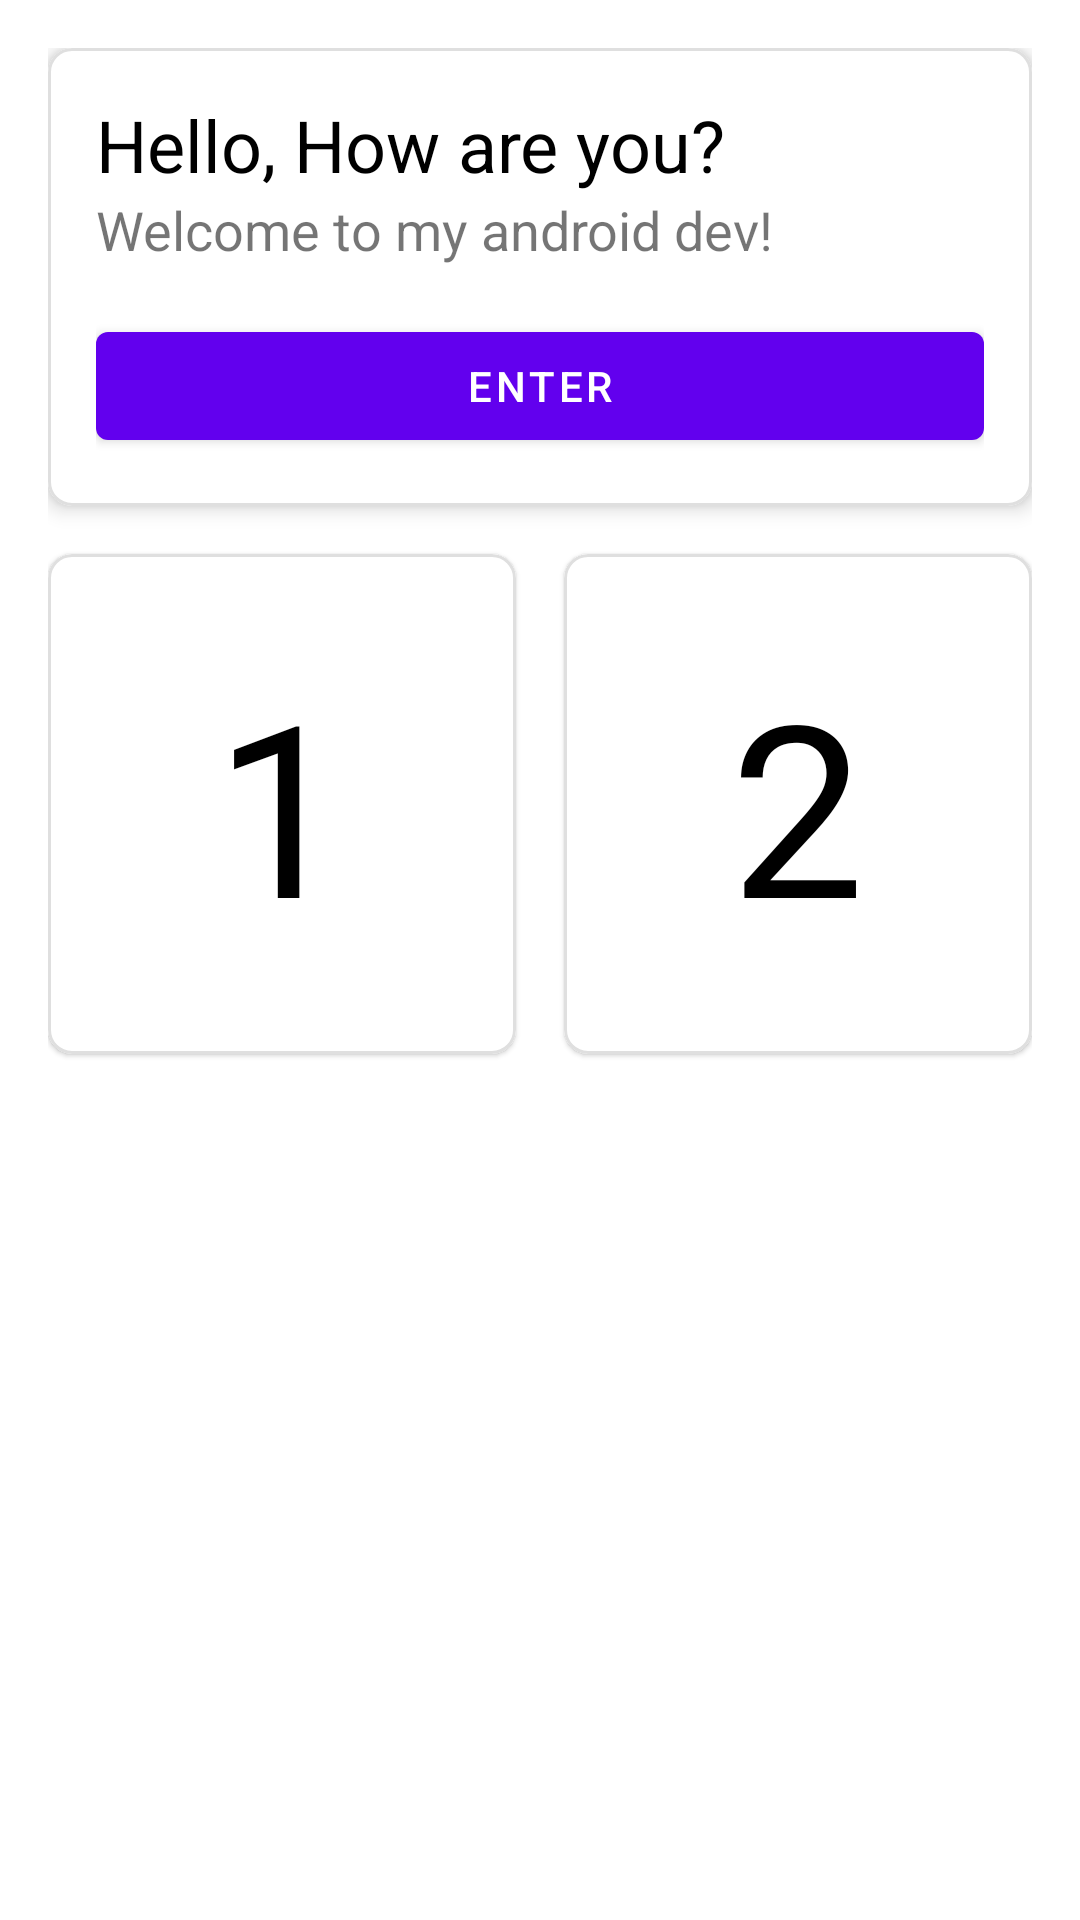

Here is an Android app screen rendered from its layout file. Give the layout XML and the strings, colors and styles it references.
<!-- AndroidManifest.xml: application theme Theme.Day1 -->
<!-- res/layout/activity_card_view.xml -->
<?xml version="1.0" encoding="utf-8"?>
<androidx.constraintlayout.widget.ConstraintLayout xmlns:android="http://schemas.android.com/apk/res/android"
    xmlns:app="http://schemas.android.com/apk/res-auto"
    xmlns:tools="http://schemas.android.com/tools"
    android:layout_width="match_parent"
    android:layout_height="match_parent"
    android:padding="@dimen/activity_default_padding"
    tools:context=".CardViewActivity">

    <com.google.android.material.card.MaterialCardView
        android:id="@+id/one"
        android:layout_width="match_parent"
        android:layout_height="wrap_content"
        android:clickable="true"
        android:focusable="true"
        app:cardCornerRadius="8dp"
        app:cardElevation="4dp"
        app:layout_constraintTop_toTopOf="parent"
        app:strokeColor="#dfdfdf"
        app:strokeWidth="1dp">

        <androidx.constraintlayout.widget.ConstraintLayout
            android:layout_width="match_parent"
            android:layout_height="wrap_content"
            android:padding="@dimen/activity_default_padding">

            <TextView
                android:id="@+id/title"
                android:layout_width="match_parent"
                android:layout_height="wrap_content"
                android:text="Hello, How are you?"
                android:textColor="@color/black"
                android:textSize="24sp"
                app:layout_constraintStart_toStartOf="parent"
                app:layout_constraintTop_toTopOf="parent" />

            <TextView
                android:id="@+id/description"
                android:layout_width="match_parent"
                android:layout_height="wrap_content"
                android:text="Welcome to my android dev!"
                android:textSize="18sp"
                app:layout_constraintTop_toBottomOf="@id/title" />

            <com.google.android.material.button.MaterialButton
                android:layout_width="match_parent"
                android:layout_height="wrap_content"
                android:layout_marginTop="@dimen/activity_default_padding"
                android:text="Enter"
                app:layout_constraintTop_toBottomOf="@id/description" />
        </androidx.constraintlayout.widget.ConstraintLayout>

    </com.google.android.material.card.MaterialCardView>

    <com.google.android.material.card.MaterialCardView
        android:layout_width="0dp"
        android:layout_height="wrap_content"
        android:layout_marginTop="@dimen/activity_default_padding"
        android:layout_marginEnd="8dp"
        android:clickable="true"
        android:focusable="true"
        app:cardCornerRadius="8dp"
        app:layout_constraintEnd_toStartOf="@id/guideline"
        app:layout_constraintStart_toStartOf="parent"
        app:layout_constraintTop_toBottomOf="@id/one"
        app:strokeColor="#dfdfdf"
        app:strokeWidth="1dp">

        <TextView
            android:layout_width="wrap_content"
            android:layout_height="wrap_content"
            android:layout_gravity="center"
            android:paddingVertical="30dp"
            android:text="1"
            android:textColor="@color/black"
            android:textSize="80sp" />

    </com.google.android.material.card.MaterialCardView>

    <com.google.android.material.card.MaterialCardView
        android:layout_width="0dp"
        android:layout_height="wrap_content"
        android:layout_marginStart="8dp"
        android:layout_marginTop="@dimen/activity_default_padding"
        android:clickable="true"
        android:focusable="true"
        app:cardCornerRadius="8dp"
        app:layout_constraintEnd_toEndOf="parent"
        app:layout_constraintStart_toEndOf="@id/guideline"
        app:layout_constraintTop_toBottomOf="@id/one"
        app:strokeColor="#dfdfdf"
        app:strokeWidth="1dp">

        <TextView
            android:layout_width="wrap_content"
            android:layout_height="wrap_content"
            android:layout_gravity="center"
            android:paddingVertical="30dp"
            android:text="2"
            android:textColor="@color/black"
            android:textSize="80sp" />

    </com.google.android.material.card.MaterialCardView>

    <androidx.constraintlayout.widget.Guideline
        android:id="@+id/guideline"
        android:layout_width="wrap_content"
        android:layout_height="wrap_content"
        android:orientation="vertical"
        app:layout_constraintGuide_percent="0.5" />
</androidx.constraintlayout.widget.ConstraintLayout>
<!-- resources referenced by this layout -->
<resources>
  <color name="black">#FF000000</color>
  <dimen name="activity_default_padding">16dp</dimen>
  <style name="Theme.Day1" parent="Theme.MaterialComponents.Light.DarkActionBar">
          
          <item name="colorPrimary">@color/purple_500</item>
          <item name="colorPrimaryVariant">@color/purple_700</item>
          <item name="colorOnPrimary">@color/white</item>
          
          <item name="colorSecondary">@color/teal_200</item>
          <item name="colorSecondaryVariant">@color/teal_700</item>
          <item name="colorOnSecondary">@color/white</item>
          
          <item name="android:statusBarColor">?attr/colorPrimaryVariant</item>
          
      </style>
  <color name="purple_500">#FF6200EE</color>
  <color name="purple_700">#FF3700B3</color>
  <color name="white">#FFFFFFFF</color>
  <color name="teal_200">#FF03DAC5</color>
  <color name="teal_700">#FF018786</color>
</resources>
